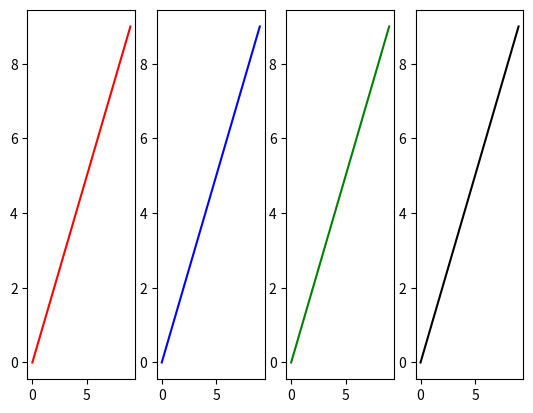

The script that saved this image:
import matplotlib.pyplot as plt

fig, ax = plt.subplots(1, 4)

ax[0].plot(range(10), 'r') #row=0, col=0
ax[1].plot(range(10), 'b') #row=1, col=0
ax[2].plot(range(10), 'g') #row=0, col=1
ax[3].plot(range(10), 'k') #row=1, col=1
plt.show()
